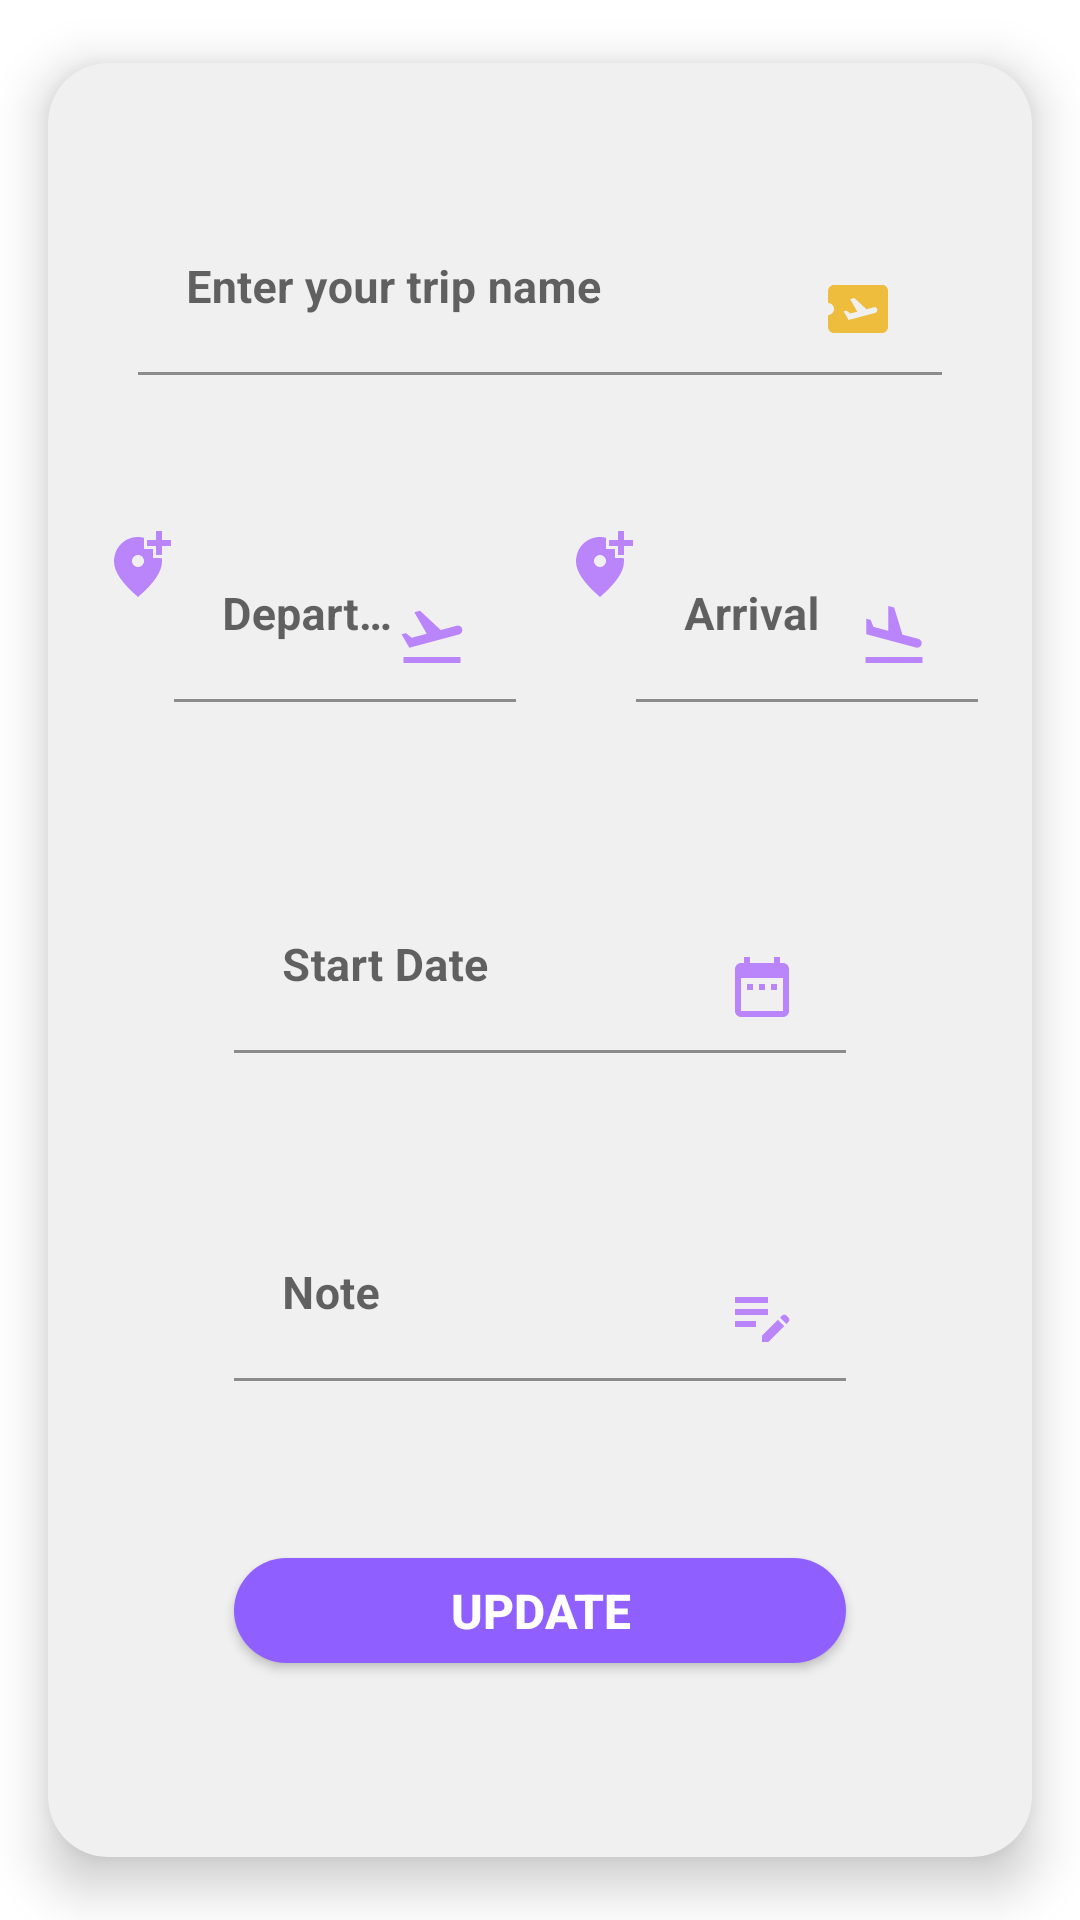

Layout XML and referenced resources for this Android screen:
<!-- AndroidManifest.xml: application theme Theme.Travellink -->
<!-- res/layout/fragment_update_trip.xml -->
<?xml version="1.0" encoding="utf-8"?>
<androidx.cardview.widget.CardView xmlns:android="http://schemas.android.com/apk/res/android"
    xmlns:app="http://schemas.android.com/apk/res-auto"
    xmlns:tools="http://schemas.android.com/tools"
    android:layout_width="match_parent"
    android:layout_height="wrap_content"
    app:cardCornerRadius="20dp"
    app:cardUseCompatPadding="true"
    app:cardElevation="10dp"
    tools:context=".Trip.UpdateTripFragment"
    android:backgroundTint="@color/card">


    <androidx.constraintlayout.widget.ConstraintLayout
        android:id="@+id/constraintLayout"
        android:layout_width="match_parent"
        android:layout_height="match_parent"
        android:padding="10dp"
        app:layout_constraintBottom_toBottomOf="parent"
        app:layout_constraintEnd_toEndOf="parent"
        app:layout_constraintHeight_percent=".82"
        app:layout_constraintHorizontal_bias="1.0"
        app:layout_constraintStart_toStartOf="parent"
        app:layout_constraintTop_toTopOf="parent"
        app:layout_constraintVertical_bias="1.0">
    <com.google.android.material.textfield.TextInputLayout
        android:id="@+id/note"
        android:layout_width="0dp"
        android:layout_height="wrap_content"
        android:hint="Note"
        app:boxStrokeColor="#EAEAEE"
        app:errorEnabled="true"
        app:layout_constraintBottom_toTopOf="@+id/buttonEditTrip"
        app:layout_constraintEnd_toEndOf="@+id/Date"
        app:layout_constraintStart_toStartOf="@+id/Date"
        app:layout_constraintTop_toBottomOf="@+id/Date">

        <com.google.android.material.textfield.TextInputEditText
            android:id="@+id/editNote"
            android:layout_width="match_parent"
            android:layout_height="match_parent"
            android:background="@color/card"
            android:drawableRight="@drawable/ic_baseline_edit_note_24"
            android:textSize="15sp"
            android:textStyle="bold"
            tools:ignore="TouchTargetSizeCheck" />
    </com.google.android.material.textfield.TextInputLayout>

        <com.google.android.material.textfield.TextInputLayout
            android:id="@+id/Date"
            android:layout_width="0dp"
            android:layout_height="wrap_content"
            android:layout_marginStart="52dp"
            android:layout_marginEnd="52dp"
            android:hint="Start Date"
            app:boxBackgroundColor="@color/card"
            app:boxStrokeColor="#EAEAEE"
            app:errorEnabled="true"
            app:layout_constraintBottom_toTopOf="@+id/note"
            app:layout_constraintEnd_toEndOf="parent"
            app:layout_constraintHorizontal_bias="0.497"
            app:layout_constraintStart_toStartOf="parent"
            app:layout_constraintTop_toBottomOf="@+id/startDateandTime"
            app:layout_constraintVertical_bias="0.39">

            <com.google.android.material.textfield.TextInputEditText
                android:id="@+id/edit_start_date"
                android:layout_width="match_parent"
                android:layout_height="match_parent"
                android:background="@color/card"
                android:clickable="true"
                android:drawableRight="@drawable/ic_baseline_date_range_24"
                android:focusable="false"
                android:textSize="15sp"
                android:textStyle="bold"
                tools:ignore="TouchTargetSizeCheck" />
        </com.google.android.material.textfield.TextInputLayout>

    <LinearLayout
        android:id="@+id/arrive"
        android:layout_width="0dp"
        android:layout_height="wrap_content"
        android:layout_marginStart="8dp"
        android:layout_marginEnd="8dp"
        app:layout_constraintBottom_toBottomOf="@+id/startDateandTime"
        app:layout_constraintEnd_toEndOf="parent"
        app:layout_constraintHorizontal_bias="1.0"
        app:layout_constraintStart_toEndOf="@+id/startDateandTime"
        app:layout_constraintTop_toTopOf="@+id/startDateandTime"
        app:layout_constraintVertical_bias="1.0">
        <ImageView
            android:id="@+id/edit_open_map1"
            android:layout_width="wrap_content"
            android:layout_height="wrap_content"
            android:layout_gravity="left"
            android:src="@drawable/ic_baseline_add_location_alt_24" />

        <com.google.android.material.textfield.TextInputLayout
            android:id="@+id/arrival"
            android:layout_width="match_parent"
            android:layout_height="wrap_content"
            android:hint="Arrival"
            app:boxStrokeColor="#EAEAEE"
            app:boxBackgroundColor="@color/card"
            app:errorEnabled="true">

            <com.google.android.material.textfield.TextInputEditText
                android:id="@+id/editTripArrival"
                android:layout_width="match_parent"
                android:layout_height="match_parent"
                android:background="@color/card"
                android:drawableRight="@drawable/ic_baseline_flight_land_24"
                android:textSize="15sp"
                android:textStyle="bold"
                app:errorEnabled="true"
                tools:ignore="TouchTargetSizeCheck" />
        </com.google.android.material.textfield.TextInputLayout>
    </LinearLayout>

    <com.google.android.material.textfield.TextInputLayout
        android:id="@+id/name"
        android:layout_width="268dp"
        android:layout_height="wrap_content"
        android:layout_marginTop="36dp"
        android:hint="Enter your trip name"
        app:boxStrokeColor="#EAEAEE"
        app:errorEnabled="true"
        app:layout_constraintEnd_toEndOf="parent"
        app:layout_constraintHorizontal_bias="0.496"
        app:layout_constraintStart_toStartOf="parent"
        app:layout_constraintTop_toTopOf="parent">

        <com.google.android.material.textfield.TextInputEditText
            android:id="@+id/editTripName"
            android:layout_width="match_parent"
            android:layout_height="match_parent"
            android:background="@color/card"
            android:drawableRight="@drawable/ic_baseline_airplane_ticket_24"
            android:textSize="15sp"
            android:textStyle="bold"
            tools:ignore="TouchTargetSizeCheck" />
    </com.google.android.material.textfield.TextInputLayout>

        <LinearLayout
            android:id="@+id/startDateandTime"
            android:layout_width="0dp"
            android:layout_height="wrap_content"
            android:layout_marginStart="8dp"
            android:layout_marginEnd="8dp"
            android:layout_marginBottom="8dp"
            app:layout_constraintBottom_toTopOf="@+id/Date"
            app:layout_constraintEnd_toStartOf="@+id/arrive"
            app:layout_constraintStart_toStartOf="parent"
            app:layout_constraintTop_toBottomOf="@+id/name"
            app:layout_constraintVertical_bias="0.29000002">

            <ImageView
                android:id="@+id/edit_open_map"
                android:layout_width="wrap_content"
                android:layout_height="wrap_content"
                android:layout_gravity="left"
                android:src="@drawable/ic_baseline_add_location_alt_24" />

            <com.google.android.material.textfield.TextInputLayout
                android:id="@+id/depart1"
                android:layout_width="match_parent"
                android:layout_height="wrap_content"
                android:hint="Departure"
                app:boxBackgroundColor="@color/card"
                app:boxStrokeColor="#EAEAEE"
                app:errorEnabled="true">

                <com.google.android.material.textfield.TextInputEditText
                    android:id="@+id/editTripDepart"
                    android:layout_width="match_parent"
                    android:layout_height="match_parent"
                    android:background="@color/card"
                    android:drawableRight="@drawable/ic_baseline_flight_takeoff_24"
                    android:textSize="15sp"
                    android:textStyle="bold"
                    tools:ignore="TouchTargetSizeCheck" />

            </com.google.android.material.textfield.TextInputLayout>
        </LinearLayout>

        <androidx.appcompat.widget.AppCompatButton
            android:id="@+id/buttonEditTrip"
            android:layout_width="0dp"
            android:layout_height="35dp"
            android:layout_marginTop="8dp"
            android:layout_marginBottom="24dp"
            android:background="@drawable/btn_login"
            android:text="Update"
            android:textAlignment="center"
            android:textColor="@color/white"
            android:textSize="16sp"
            android:textStyle="bold"
            app:layout_constraintBottom_toBottomOf="parent"
            app:layout_constraintEnd_toEndOf="@+id/note"
            app:layout_constraintHorizontal_bias="0.0"
            app:layout_constraintStart_toStartOf="@+id/note"
            app:layout_constraintTop_toBottomOf="@+id/note" />

        <ProgressBar
            android:id="@+id/progress"
            android:layout_width="30dp"
            android:layout_height="30dp"
            android:layout_gravity="center"
            android:layout_marginTop="8dp"
            android:layout_marginBottom="10dp"
            android:indeterminate="true"
            android:indeterminateTint="@color/purple_200"
            android:indeterminateTintMode="src_atop"
            android:visibility="gone"
            app:layout_constraintBottom_toBottomOf="parent"
            app:layout_constraintEnd_toEndOf="parent"
            app:layout_constraintStart_toStartOf="parent"
            app:layout_constraintTop_toBottomOf="@+id/buttonEditTrip" />
    </androidx.constraintlayout.widget.ConstraintLayout>



</androidx.cardview.widget.CardView>
<!-- resources referenced by this layout -->
<resources>
  <color name="card">#F0F0F0</color>
  <color name="purple_200">#FFBB86FC</color>
  <color name="white">#FFFFFFFF</color>
  <!-- drawable btn_login (drawable) -->
  <?xml version="1.0" encoding="utf-8"?>
  <shape xmlns:android="http://schemas.android.com/apk/res/android"
      android:shape="rectangle">
      <solid android:color="@color/purple_600" />
      <corners android:radius="30dp" />
  </shape>
  <!-- drawable ic_baseline_add_location_alt_24 (drawable) -->
  <vector android:height="24dp" android:tint="#BA85FB"
      android:viewportHeight="24" android:viewportWidth="24"
      android:width="24dp" xmlns:android="http://schemas.android.com/apk/res/android">
      <path android:fillColor="@android:color/white" android:pathData="M20,1v3h3v2h-3v3h-2L18,6h-3L15,4h3L18,1h2zM12,13c1.1,0 2,-0.9 2,-2s-0.9,-2 -2,-2 -2,0.9 -2,2 0.9,2 2,2zM14,3.25L14,7h3v3h2.92c0.05,0.39 0.08,0.79 0.08,1.2 0,3.32 -2.67,7.25 -8,11.8 -5.33,-4.55 -8,-8.48 -8,-11.8C4,6.22 7.8,3 12,3c0.68,0 1.35,0.08 2,0.25z"/>
  </vector>
  <!-- drawable ic_baseline_date_range_24 (drawable) -->
  <vector android:height="24dp" android:tint="#BA85FB"
      android:viewportHeight="24" android:viewportWidth="24"
      android:width="24dp" xmlns:android="http://schemas.android.com/apk/res/android">
      <path android:fillColor="@android:color/white" android:pathData="M9,11L7,11v2h2v-2zM13,11h-2v2h2v-2zM17,11h-2v2h2v-2zM19,4h-1L18,2h-2v2L8,4L8,2L6,2v2L5,4c-1.11,0 -1.99,0.9 -1.99,2L3,20c0,1.1 0.89,2 2,2h14c1.1,0 2,-0.9 2,-2L21,6c0,-1.1 -0.9,-2 -2,-2zM19,20L5,20L5,9h14v11z"/>
  </vector>
  <!-- drawable ic_baseline_edit_note_24 (drawable) -->
  <vector android:height="24dp" android:tint="#BA85FB"
      android:viewportHeight="24" android:viewportWidth="24"
      android:width="24dp" xmlns:android="http://schemas.android.com/apk/res/android">
      <path android:fillColor="@android:color/white" android:pathData="M3,10h11v2H3V10zM3,8h11V6H3V8zM3,16h7v-2H3V16zM18.01,12.87l0.71,-0.71c0.39,-0.39 1.02,-0.39 1.41,0l0.71,0.71c0.39,0.39 0.39,1.02 0,1.41l-0.71,0.71L18.01,12.87zM17.3,13.58l-5.3,5.3V21h2.12l5.3,-5.3L17.3,13.58z"/>
  </vector>
  <!-- drawable ic_baseline_flight_land_24 (drawable) -->
  <vector android:height="24dp" android:tint="#BA85FB"
      android:viewportHeight="24" android:viewportWidth="24"
      android:width="24dp" xmlns:android="http://schemas.android.com/apk/res/android">
      <path android:fillColor="@android:color/white" android:pathData="M2.5,19h19v2h-19V19zM19.34,15.85c0.8,0.21 1.62,-0.26 1.84,-1.06c0.21,-0.8 -0.26,-1.62 -1.06,-1.84l-5.31,-1.42l-2.76,-9.02L10.12,2v8.28L5.15,8.95L4.22,6.63L2.77,6.24v5.17L19.34,15.85z"/>
  </vector>
  <!-- drawable ic_baseline_flight_takeoff_24 (drawable) -->
  <vector android:height="24dp" android:tint="#BA85FB"
      android:viewportHeight="24" android:viewportWidth="24"
      android:width="24dp" xmlns:android="http://schemas.android.com/apk/res/android">
      <path android:fillColor="@android:color/white" android:pathData="M2.5,19h19v2h-19V19zM22.07,9.64c-0.21,-0.8 -1.04,-1.28 -1.84,-1.06L14.92,10l-6.9,-6.43L6.09,4.08l4.14,7.17l-4.97,1.33l-1.97,-1.54l-1.45,0.39l2.59,4.49c0,0 7.12,-1.9 16.57,-4.43C21.81,11.26 22.28,10.44 22.07,9.64z"/>
  </vector>
  <color name="purple_600">#8f60ff</color>
  <color name="purple_500">#FF6200EE</color>
  <color name="purple_700">#FF3700B3</color>
  <color name="teal_200">#FF03DAC5</color>
  <color name="teal_700">#FF018786</color>
  <color name="black">#FF000000</color>
</resources>
